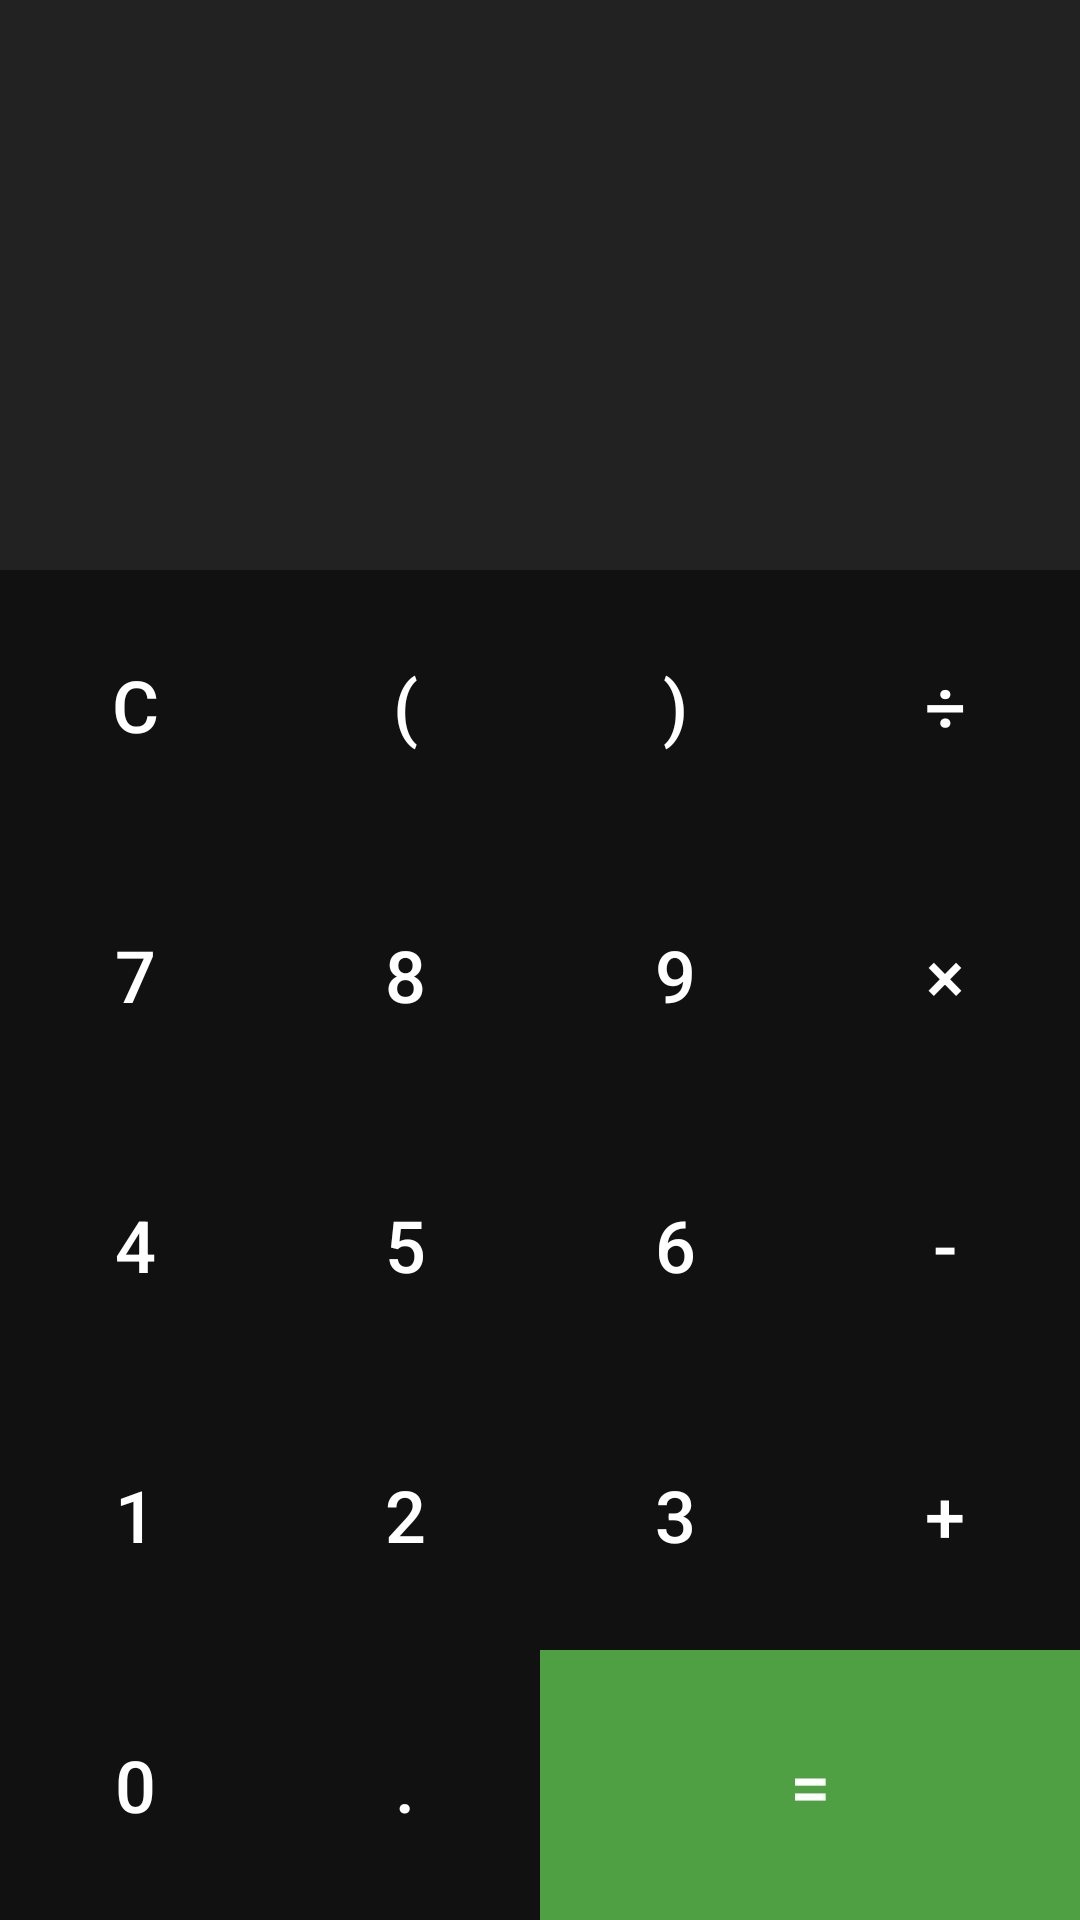

The Android layout XML behind this screen, and the referenced resources:
<!-- AndroidManifest.xml: application theme Theme.Calculator -->
<!-- res/layout/fragment_calculator_one.xml -->
<?xml version="1.0" encoding="utf-8"?>
<LinearLayout
    xmlns:android="http://schemas.android.com/apk/res/android"
    xmlns:app="http://schemas.android.com/apk/res-auto"
    xmlns:tools="http://schemas.android.com/tools"
    android:layout_width="match_parent"
    android:layout_height="match_parent"
    android:orientation="vertical"
    android:background="@color/window_background"
    >

    <LinearLayout
        android:layout_width="match_parent"
        android:layout_height="0dp"
        android:layout_weight="1"
        android:gravity="bottom"
        android:padding="30dp"
        android:background="@color/io_background"
        android:orientation="vertical">

        <TextView
            android:id="@+id/input"
            android:layout_width="match_parent"
            android:layout_height="wrap_content"
            android:gravity="end"
            android:textSize="30sp"
            android:textColor="@color/white"
            tools:text="5+10-3" />

        <TextView
            android:id="@+id/output"
            android:layout_width="match_parent"
            android:layout_height="wrap_content"
            android:gravity="end"
            android:textColor="@color/green"
            android:textSize="50sp"
            tools:text="12" />

    </LinearLayout>

    <TableLayout
        android:layout_width="match_parent"
        android:layout_height="wrap_content"
        android:stretchColumns="*">

        <TableRow>

            <androidx.appcompat.widget.AppCompatButton
                android:id="@+id/button_clear"
                android:layout_width="wrap_content"
                android:layout_height="90dp"
                style="@style/Button_Style"
                android:text="C" />
            <androidx.appcompat.widget.AppCompatButton
                android:id="@+id/button_bracket_left_left"
                android:layout_width="wrap_content"
                android:layout_height="90dp"
                style="@style/Button_Style"
                android:text="(" />
            <androidx.appcompat.widget.AppCompatButton
                android:id="@+id/button_bracket_right"
                android:layout_width="wrap_content"
                android:layout_height="90dp"
                style="@style/Button_Style"
                android:text=")" />
            <androidx.appcompat.widget.AppCompatButton
                android:id="@+id/button_division"
                android:layout_width="wrap_content"
                android:layout_height="90dp"
                style="@style/Button_Style"
                android:text="÷" />

        </TableRow>

        <TableRow>

            <androidx.appcompat.widget.AppCompatButton
                android:id="@+id/button_7"
                android:layout_width="wrap_content"
                android:layout_height="90dp"
                style="@style/Button_Style"
                android:text="7" />
            <androidx.appcompat.widget.AppCompatButton
                android:id="@+id/button_8"
                android:layout_width="wrap_content"
                android:layout_height="90dp"
                style="@style/Button_Style"
                android:text="8" />
            <androidx.appcompat.widget.AppCompatButton
                android:id="@+id/button_9"
                android:layout_width="wrap_content"
                android:layout_height="90dp"
                style="@style/Button_Style"
                android:text="9" />
            <androidx.appcompat.widget.AppCompatButton
                android:id="@+id/button_multiply"
                android:layout_width="wrap_content"
                android:layout_height="90dp"
                style="@style/Button_Style"
                android:text="×" />

        </TableRow>
        <TableRow>

            <androidx.appcompat.widget.AppCompatButton
                android:id="@+id/button_4"
                android:layout_width="wrap_content"
                android:layout_height="90dp"
                style="@style/Button_Style"
                android:text="4" />
            <androidx.appcompat.widget.AppCompatButton
                android:id="@+id/button_5"
                android:layout_width="wrap_content"
                android:layout_height="90dp"
                style="@style/Button_Style"
                android:text="5" />
            <androidx.appcompat.widget.AppCompatButton
                android:id="@+id/button_6"
                android:layout_width="wrap_content"
                android:layout_height="90dp"
                style="@style/Button_Style"
                android:text="6" />
            <androidx.appcompat.widget.AppCompatButton
                android:id="@+id/button_subtraction"
                android:layout_width="wrap_content"
                android:layout_height="90dp"
                style="@style/Button_Style"
                android:text="-" />

        </TableRow>
        <TableRow>

            <androidx.appcompat.widget.AppCompatButton
                android:id="@+id/button_1"
                android:layout_width="wrap_content"
                android:layout_height="90dp"
                style="@style/Button_Style"
                android:text="1" />
            <androidx.appcompat.widget.AppCompatButton
                android:id="@+id/button_2"
                android:layout_width="wrap_content"
                android:layout_height="90dp"
                style="@style/Button_Style"
                android:text="2" />
            <androidx.appcompat.widget.AppCompatButton
                android:id="@+id/button_3"
                android:layout_width="wrap_content"
                android:layout_height="90dp"
                style="@style/Button_Style"
                android:text="3" />
            <androidx.appcompat.widget.AppCompatButton
                android:id="@+id/button_addition"
                android:layout_width="wrap_content"
                android:layout_height="90dp"
                style="@style/Button_Style"
                android:text="+" />

        </TableRow>
        <TableRow>

            <androidx.appcompat.widget.AppCompatButton
                android:id="@+id/button_0"
                android:layout_width="wrap_content"
                android:layout_height="90dp"
                style="@style/Button_Style"
                android:text="0" />
            <androidx.appcompat.widget.AppCompatButton
                android:id="@+id/button_dot"
                android:layout_width="wrap_content"
                android:layout_height="90dp"
                style="@style/Button_Style"
                android:text="." />
            <androidx.appcompat.widget.AppCompatButton
                android:id="@+id/button_equals"
                android:layout_width="0dp"
                android:layout_height="90dp"
                android:layout_weight="1"
                style="@style/Button_Style"
                android:background="@color/green"
                android:text="=" />

        </TableRow>
    </TableLayout>

</LinearLayout>
<!-- resources referenced by this layout -->
<resources>
  <color name="green">#4ea043</color>
  <color name="io_background">#222222</color>
  <color name="white">#FFFFFFFF</color>
  <color name="window_background">#111111</color>
  <style name="Button_Style" parent="Widget.AppCompat.Button.Borderless">
          <item name="android:textSize">24sp</item>
          <item name="android:textColor">@color/white</item>
          <item name="android:gravity">center</item>
      </style>
  <style name="Theme.Calculator" parent="Theme.AppCompat.NoActionBar">
          
          <item name="colorPrimary">@color/purple_500</item>
          <item name="colorPrimaryVariant">@color/purple_700</item>
          <item name="colorOnPrimary">@color/white</item>
          
          <item name="colorSecondary">@color/teal_200</item>
          <item name="colorSecondaryVariant">@color/teal_700</item>
          <item name="colorOnSecondary">@color/black</item>
          
          <item name="android:statusBarColor" tools:targetApi="l">?attr/colorPrimaryVariant</item>
          
      </style>
  <color name="purple_500">#FF6200EE</color>
  <color name="purple_700">#FF3700B3</color>
  <color name="teal_200">#FF03DAC5</color>
  <color name="teal_700">#FF018786</color>
  <color name="black">#FF000000</color>
</resources>
